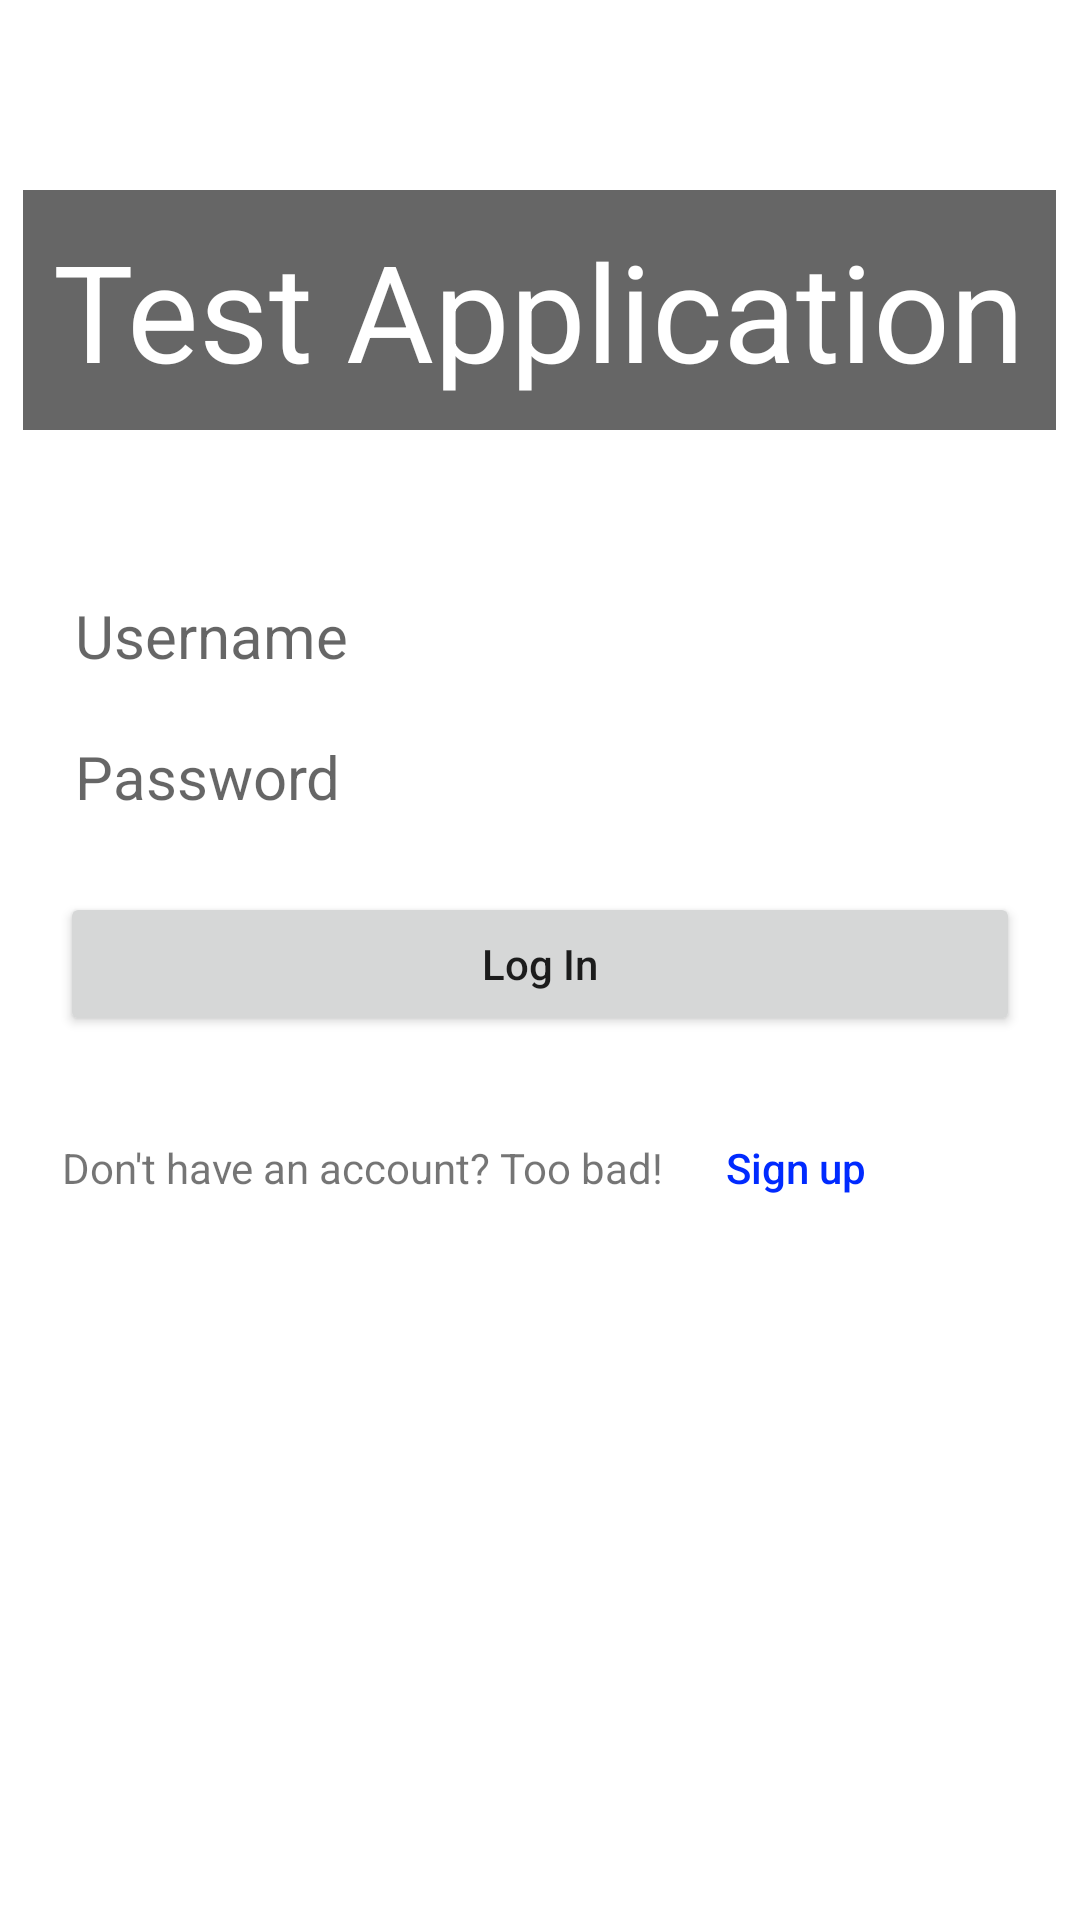

Write the Android layout XML for this screen, with the resource values it uses.
<!-- AndroidManifest.xml: application theme Theme.TestLicenta -->
<!-- res/layout/fragment_sign_up.xml -->
<?xml version="1.0" encoding="utf-8"?>
<androidx.constraintlayout.widget.ConstraintLayout xmlns:android="http://schemas.android.com/apk/res/android"
    xmlns:app="http://schemas.android.com/apk/res-auto"
    xmlns:tools="http://schemas.android.com/tools"
    android:layout_width="match_parent"
    android:layout_height="match_parent"
    tools:context=".MainActivity"
    android:gravity="center"
    android:orientation="vertical"
    android:background="@drawable/mybg"
    >

    <TextView
        android:id='@+id/testText'
        android:layout_width="wrap_content"
        android:layout_height="wrap_content"
        android:background="@color/black60per"
        android:padding="10dp"
        android:text="Test Application"
        android:textAlignment="center"
        android:textColor="@color/white"
        android:textSize="45dp"

        app:layout_constraintBottom_toBottomOf="parent"
        app:layout_constraintEnd_toEndOf="parent"
        app:layout_constraintHorizontal_bias="0.492"
        app:layout_constraintStart_toStartOf="parent"
        app:layout_constraintTop_toTopOf="parent"
        app:layout_constraintVertical_bias="0.113" />

    <LinearLayout
        android:id="@+id/llUserInfo"
        android:layout_width="match_parent"
        android:layout_height="wrap_content"
        app:layout_constraintTop_toBottomOf="@id/testText"
        android:layout_marginLeft="20dp"
        android:layout_marginRight="20dp"
        android:orientation="vertical"
        android:layout_marginTop="50dp">

        <EditText
            android:id="@+id/usernameEditText"
            android:layout_width="match_parent"
            android:layout_height="wrap_content"
            android:background="@color/white"
            android:hint="Username"
            android:padding="5dp"
            android:textSize="20sp" />

        <EditText
            android:id="@+id/passwordEditText"
            android:layout_width="match_parent"
            android:layout_height="wrap_content"
            android:background="@color/white"
            android:hint="Password"
            android:layout_marginTop="10dp"
            android:inputType="textPassword"
            android:padding="5dp"
            android:textSize="20sp" />

    </LinearLayout>

    <Button
        android:id="@+id/loginButton"
        android:layout_width="0dp"
        android:layout_height="wrap_content"
        android:layout_marginLeft="20dp"
        android:layout_marginRight="20dp"
        android:text="Log In"
        android:textAllCaps="false"
        android:layout_marginTop="20dp"
        app:layout_constraintEnd_toEndOf="parent"
        app:layout_constraintStart_toStartOf="parent"
        app:layout_constraintTop_toBottomOf="@+id/llUserInfo"/>

    <LinearLayout
        android:layout_width="match_parent"
        android:layout_height="wrap_content"
        android:layout_marginTop="20dp"
        app:layout_constraintTop_toBottomOf="@id/loginButton"
        android:gravity="center">

        <TextView
            android:id="@+id/textView"
            android:layout_width="wrap_content"
            android:layout_height="wrap_content"
            android:text="Don't have an account? Too bad!"
            android:textSize="14sp"/>

        <Button
            android:id="@+id/signupButton"
            android:layout_width="wrap_content"
            android:layout_height="wrap_content"
            android:layout_marginEnd="30dp"
            android:background="@color/transparent"
            android:gravity="center"
            android:text="Sign up"
            android:textAllCaps="false"
            android:textColor="@color/hyperlink"
            android:textSize="14sp"
            />
    </LinearLayout>
</androidx.constraintlayout.widget.ConstraintLayout>
<!-- resources referenced by this layout -->
<resources>
  <color name="black60per">#99000000</color>
  <color name="hyperlink">#002AFF</color>
  <color name="transparent">#00FFFFFF</color>
  <color name="white">#FFFFFFFF</color>
  <!-- drawable mybg (drawable) -->
  <bitmap
      xmlns:android="http://schemas.android.com/apk/res/android"
      android:src="@drawable/front"
      android:gravity="fill_vertical|fill_horizontal"/>
  <style name="Theme.TestLicenta" parent="Theme.MaterialComponents.DayNight.NoActionBar">
          
          <item name="colorPrimary">@color/purple_500</item>
          <item name="colorPrimaryVariant">@color/purple_700</item>
          <item name="colorOnPrimary">@color/white</item>
          
          <item name="colorSecondary">@color/teal_200</item>
          <item name="colorSecondaryVariant">@color/teal_700</item>
          <item name="colorOnSecondary">@color/black</item>
          
          <item name="android:statusBarColor" tools:targetApi="l">?attr/colorPrimaryVariant</item>
          
      </style>
  <color name="purple_500">#FF6200EE</color>
  <color name="purple_700">#FF3700B3</color>
  <color name="teal_200">#FF03DAC5</color>
  <color name="teal_700">#FF018786</color>
  <color name="black">#FF000000</color>
</resources>
